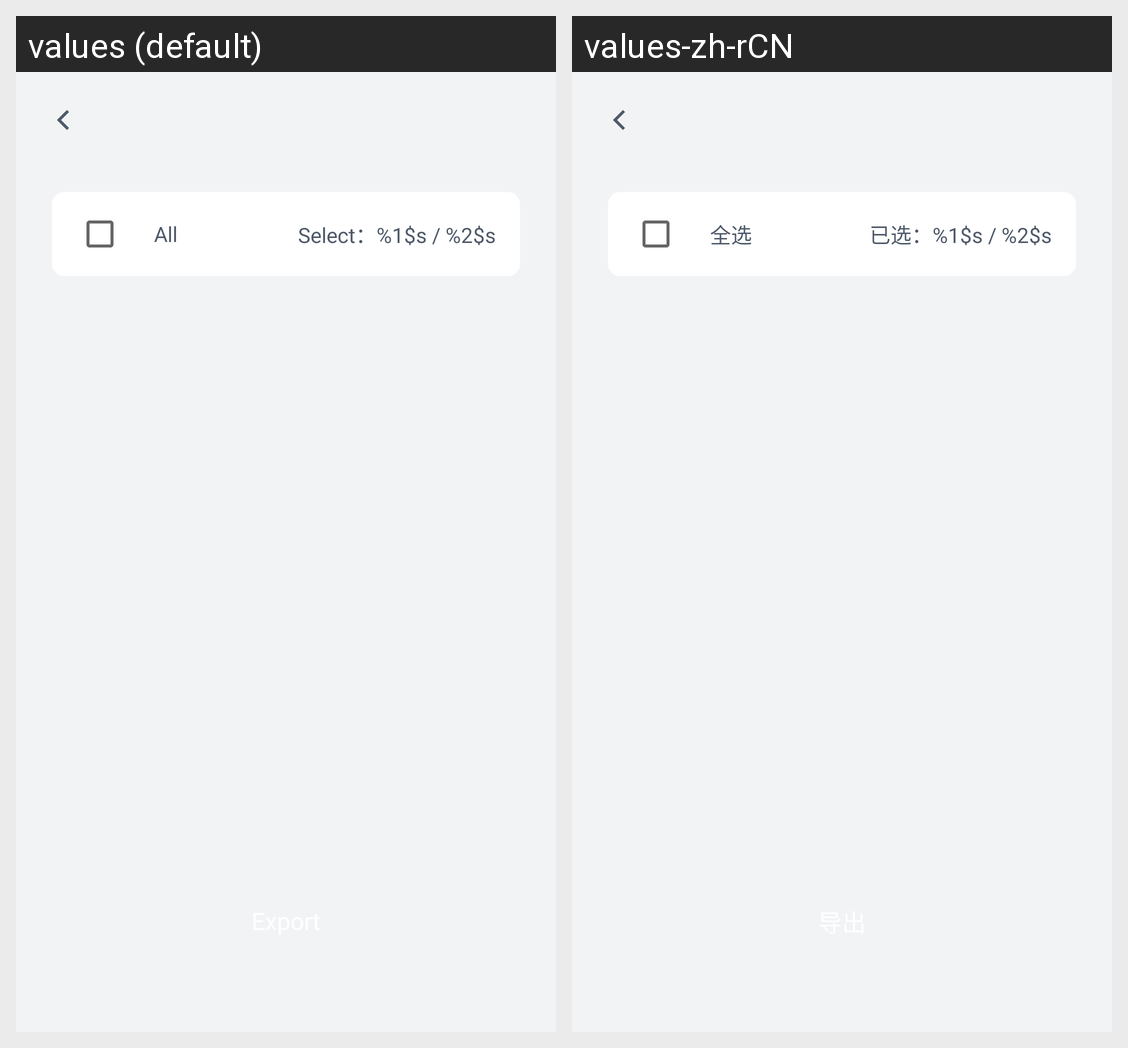

Translations of the strings shown on this Android screen, per locale in the grid:
Android screen res/layout/activity_otp_export_select.xml rendered under 2 locales, left to right: values (default), values-zh-rCN. Device: Nexus 5 (rendered at 1080×1920; each locale shown at half size, 540×960, under a caption strip naming it); theme Theme.Otp.
Strings drawn on this screen, with the default value and each locale's value (text and hints the layout hard-codes, and strings that could not be matched under every locale, appear in the picture but are not listed):

all_check
  values: All
  values-zh-rCN: 全选

has_check
  values: Select：%1$s / %2$s
  values-zh-rCN: 已选：%1$s / %2$s
